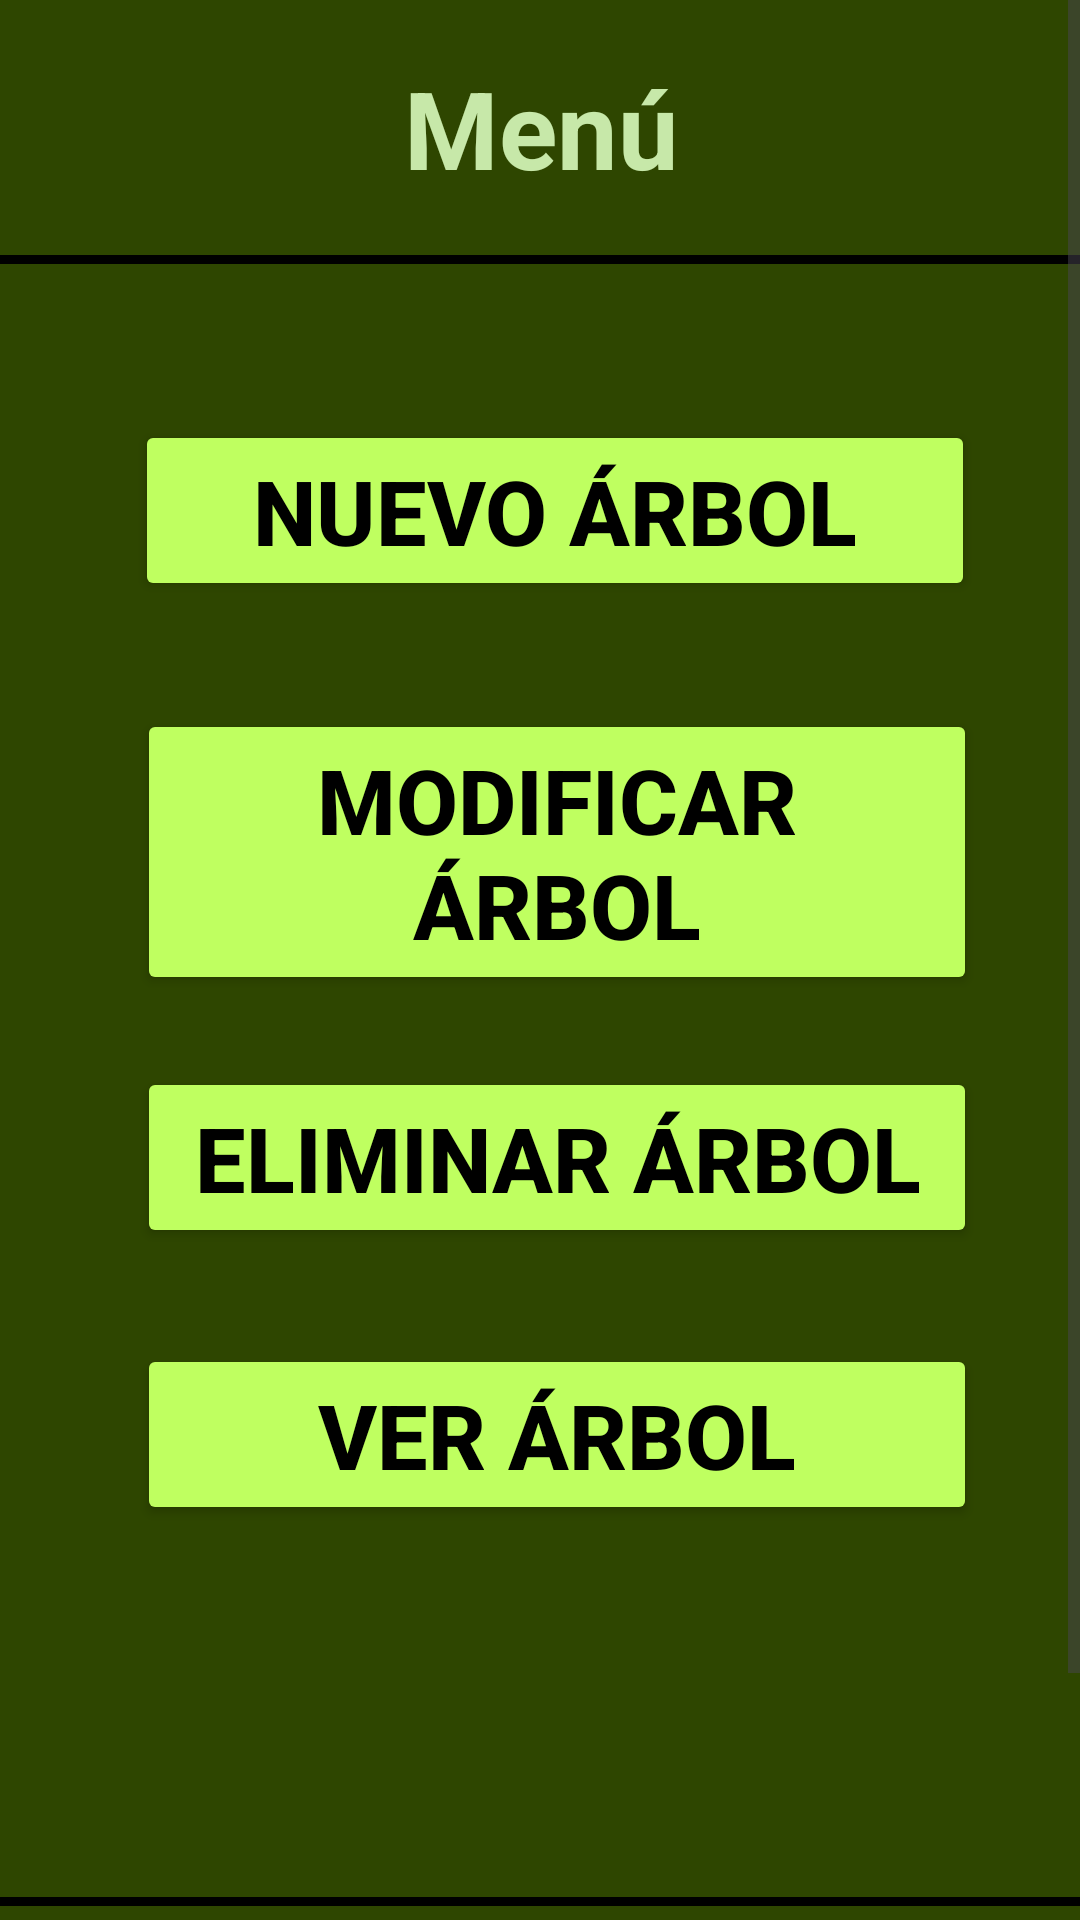

Write the Android layout XML for this screen, with the resource values it uses.
<!-- AndroidManifest.xml: application theme Theme.Forestales -->
<!-- res/layout/activity_option.xml -->
<?xml version="1.0" encoding="utf-8"?>
<ScrollView xmlns:android="http://schemas.android.com/apk/res/android"
    xmlns:app="http://schemas.android.com/apk/res-auto"
    xmlns:tools="http://schemas.android.com/tools"
    android:id="@+id/mainScroll"
    android:layout_width="match_parent"
    android:layout_height="match_parent"
    android:background="#2E4600"
    android:fillViewport="true"
    tools:context=".OptionActivity">

    <androidx.constraintlayout.widget.ConstraintLayout
        android:id="@+id/mainLayout"
        android:layout_width="match_parent"
        android:layout_height="wrap_content">

        <TextView
            android:id="@+id/agregar"
            android:layout_width="412dp"
            android:layout_height="69dp"
            android:layout_marginTop="8dp"
            android:gravity="center"
            android:text="Menú"
            android:textColor="#C7E8A9"
            android:textSize="36sp"
            android:textStyle="bold"
            app:layout_constraintEnd_toEndOf="parent"
            app:layout_constraintStart_toStartOf="parent"
            app:layout_constraintTop_toTopOf="parent" />

        <View
            android:id="@+id/separador1"
            android:layout_width="0dp"
            android:layout_height="3dp"
            android:layout_marginTop="8dp"
            android:background="#000000"
            app:layout_constraintEnd_toEndOf="parent"
            app:layout_constraintStart_toStartOf="parent"
            app:layout_constraintTop_toBottomOf="@id/agregar" />

        <Button
            android:id="@+id/newButton"
            android:layout_width="280dp"
            android:layout_height="wrap_content"
            android:layout_marginTop="52dp"
            android:backgroundTint="#BFFF60"
            android:text="Nuevo Árbol"
            android:textColor="#000000"
            android:textSize="30sp"
            android:textStyle="bold"
            app:layout_constraintEnd_toEndOf="parent"
            app:layout_constraintHorizontal_bias="0.564"
            app:layout_constraintStart_toStartOf="parent"
            app:layout_constraintTop_toBottomOf="@+id/separador1" />

        <Button
            android:id="@+id/eraseButton"
            android:layout_width="280dp"
            android:layout_height="wrap_content"
            android:layout_marginTop="24dp"
            android:backgroundTint="#BFFF60"
            android:text="Eliminar Árbol"
            android:textColor="#000000"
            android:textSize="30sp"
            android:textStyle="bold"
            app:layout_constraintEnd_toEndOf="parent"
            app:layout_constraintHorizontal_bias="0.572"
            app:layout_constraintStart_toStartOf="parent"
            app:layout_constraintTop_toBottomOf="@+id/modButton" />

        <Button
            android:id="@+id/modButton"
            android:layout_width="280dp"
            android:layout_height="wrap_content"
            android:layout_marginTop="36dp"
            android:backgroundTint="#BFFF60"
            android:text="Modificar Árbol"
            android:textColor="#000000"
            android:textSize="30sp"
            android:textStyle="bold"
            app:layout_constraintEnd_toEndOf="parent"
            app:layout_constraintHorizontal_bias="0.572"
            app:layout_constraintStart_toStartOf="parent"
            app:layout_constraintTop_toBottomOf="@+id/newButton" />

        <View
            android:id="@+id/separador2"
            android:layout_width="0dp"
            android:layout_height="3dp"
            android:layout_marginTop="124dp"
            android:background="#000000"
            app:layout_constraintEnd_toEndOf="parent"
            app:layout_constraintHorizontal_bias="1.0"
            app:layout_constraintStart_toStartOf="parent"
            app:layout_constraintTop_toBottomOf="@+id/viewButton" />


        <Button
            android:id="@+id/viewButton"
            android:layout_width="280dp"
            android:layout_height="wrap_content"
            android:layout_marginTop="32dp"
            android:backgroundTint="#BFFF60"
            android:text="Ver Árbol"
            android:textColor="#000000"
            android:textSize="30sp"
            android:textStyle="bold"
            app:layout_constraintEnd_toEndOf="parent"
            app:layout_constraintHorizontal_bias="0.572"
            app:layout_constraintStart_toStartOf="parent"
            app:layout_constraintTop_toBottomOf="@+id/eraseButton" />

        <Button
            android:id="@+id/exitButton"
            android:layout_width="wrap_content"
            android:layout_height="wrap_content"
            android:layout_marginTop="36dp"
            android:backgroundTint="#7D4427	"
            android:text="SALIR"
            android:textColor="@color/white"
            android:textSize="32sp"
            android:textStyle="bold"
            app:layout_constraintEnd_toEndOf="parent"
            app:layout_constraintHorizontal_bias="0.498"
            app:layout_constraintStart_toStartOf="parent"
            app:layout_constraintTop_toBottomOf="@+id/separador2" />

    </androidx.constraintlayout.widget.ConstraintLayout>
</ScrollView>
<!-- resources referenced by this layout -->
<resources>
  <color name="white">#FFFFFFFF</color>
  <style name="Theme.Forestales" parent="Base.Theme.Forestales" />
  <style name="Base.Theme.Forestales" parent="Theme.Material3.DayNight.NoActionBar">
          
          
      </style>
</resources>
